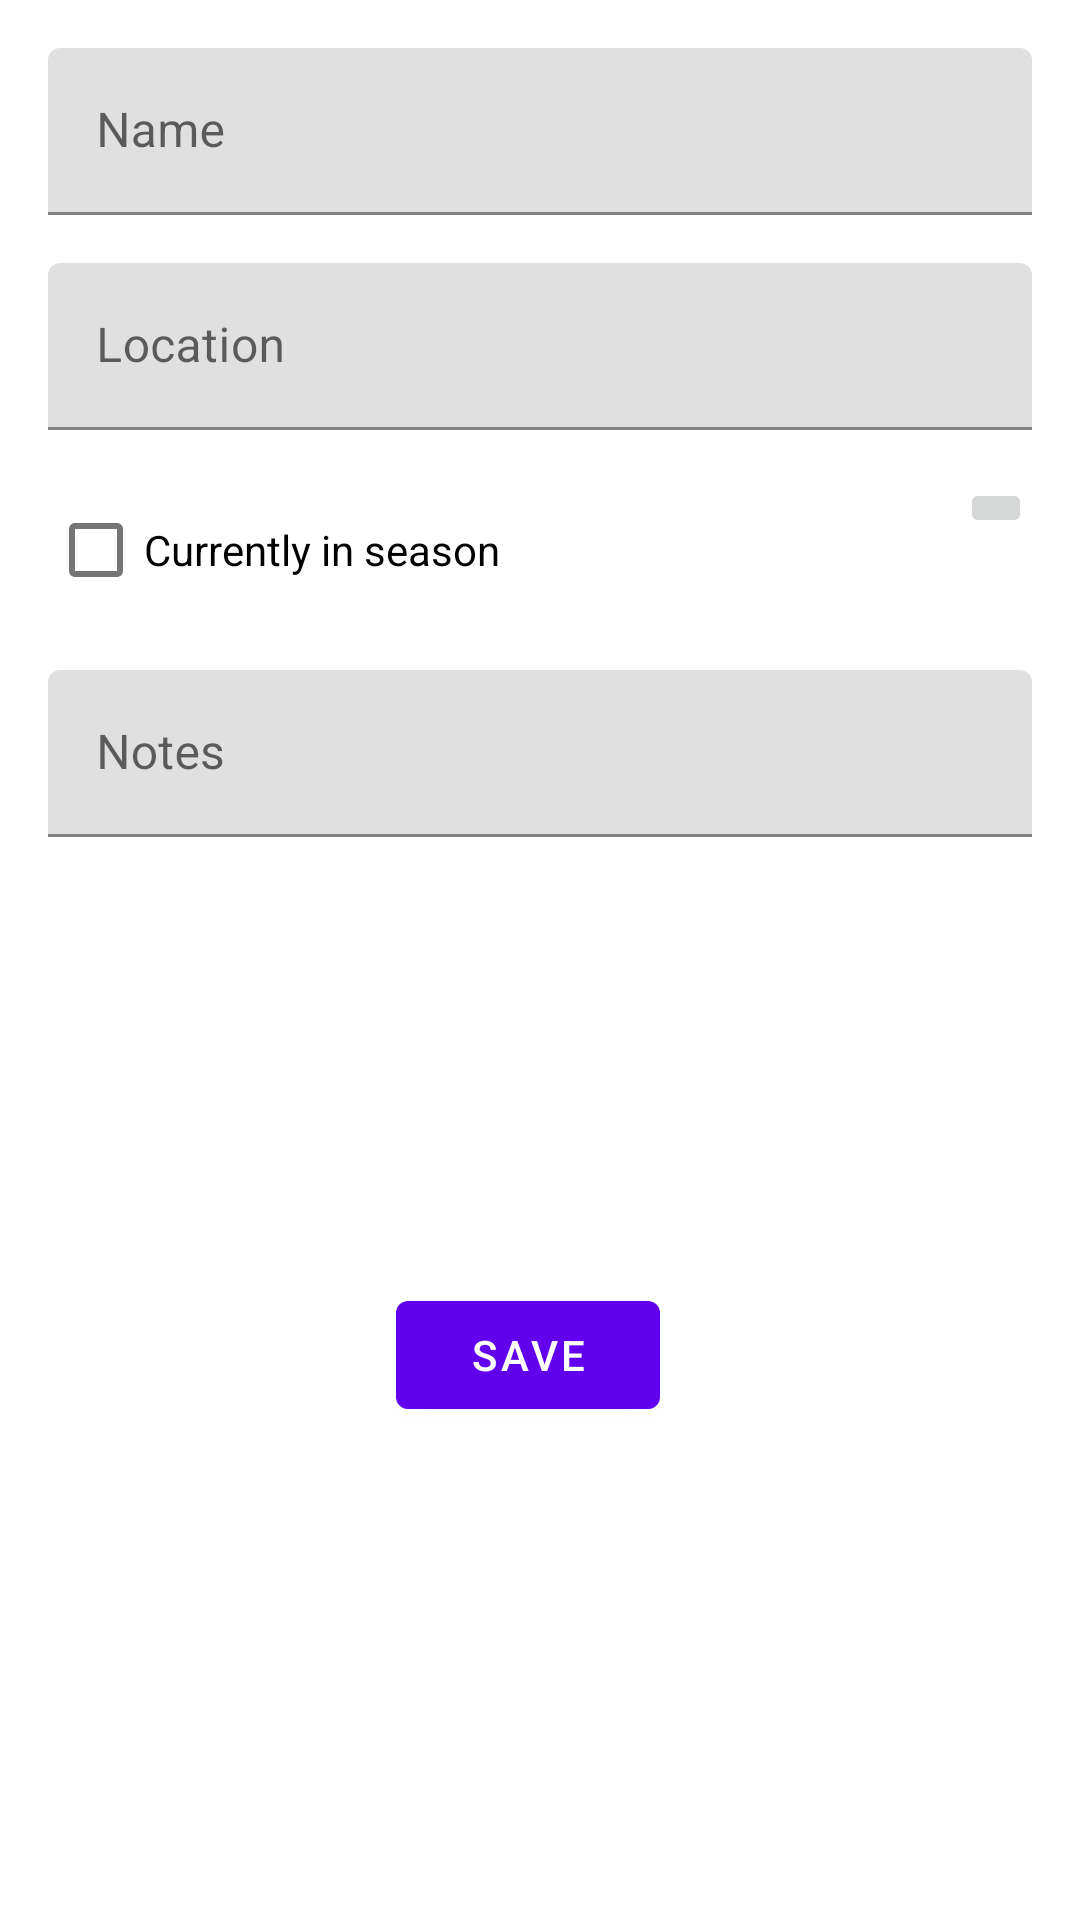

Here is an Android app screen rendered from its layout file. Give the layout XML and the strings, colors and styles it references.
<!-- AndroidManifest.xml: application theme Theme.Forage -->
<!-- res/layout/fragment_add_forageable.xml -->
<?xml version="1.0" encoding="utf-8"?>
<androidx.constraintlayout.widget.ConstraintLayout
    xmlns:android="http://schemas.android.com/apk/res/android"
    xmlns:app="http://schemas.android.com/apk/res-auto"
    xmlns:tools="http://schemas.android.com/tools"
    android:layout_width="match_parent"
    android:layout_height="match_parent"
    tools:context=".ui.AddForageableFragment"
    android:layout_margin="16dp"
    android:padding="16dp">

    <com.google.android.material.textfield.TextInputLayout
        android:id="@+id/name_label"
        android:layout_width="match_parent"
        android:layout_height="wrap_content"
        android:hint="@string/forageable_name"
        app:layout_constraintStart_toStartOf="parent"
        app:layout_constraintTop_toTopOf="parent">
        <com.google.android.material.textfield.TextInputEditText
            android:id="@+id/name_input"
            android:layout_width="match_parent"
            android:layout_height="match_parent"
            android:inputType="textAutoComplete"
            android:singleLine="true" />

    </com.google.android.material.textfield.TextInputLayout>

    <com.google.android.material.textfield.TextInputLayout
        android:id="@+id/location_address_label"
        android:layout_width="match_parent"
        android:layout_height="wrap_content"
        android:hint="@string/forageable_location"
        android:layout_marginTop="16dp"
        app:layout_constraintStart_toStartOf="parent"
        app:layout_constraintTop_toBottomOf="@id/name_label">

        <com.google.android.material.textfield.TextInputEditText
            android:id="@+id/location_address_input"
            android:layout_width="match_parent"
            android:layout_height="match_parent"
            android:inputType="textAutoComplete" />

    </com.google.android.material.textfield.TextInputLayout>

    <ImageButton
        android:visibility="visible"
        android:id="@+id/get_location_button"
        android:layout_width="wrap_content"
        android:layout_height="wrap_content"
        android:contentDescription="@string/get_my_location"
        android:src="@drawable/ic_my_location_black_8dp"
        android:textAlignment="center"
        android:textStyle="bold"
        android:textColor="@android:color/white"
        app:layout_constraintEnd_toEndOf="parent"
        app:layout_constraintTop_toTopOf="@id/in_season_checkbox"
        />

    <com.google.android.material.checkbox.MaterialCheckBox
        android:id="@+id/in_season_checkbox"
        android:layout_width="wrap_content"
        android:layout_height="wrap_content"
        android:layout_marginTop="16dp"
        android:text="@string/in_season"
        app:layout_constraintStart_toStartOf="parent"
        app:layout_constraintTop_toBottomOf="@id/location_address_label"/>

    <com.google.android.material.textfield.TextInputLayout
        android:id="@+id/notes_label"
        android:layout_width="match_parent"
        android:layout_height="wrap_content"
        android:hint="@string/notes"
        android:layout_marginTop="16dp"
        app:layout_constraintStart_toStartOf="parent"
        app:layout_constraintTop_toBottomOf="@id/in_season_checkbox">

        <com.google.android.material.textfield.TextInputEditText
            android:id="@+id/notes_input"
            android:layout_width="match_parent"
            android:layout_height="wrap_content"
            android:inputType="textMultiLine"
            android:maxLines="4" />

    </com.google.android.material.textfield.TextInputLayout>

    <LinearLayout
        android:layout_width="match_parent"
        android:layout_height="wrap_content"
        android:orientation="horizontal"
        app:layout_constraintTop_toBottomOf="@id/notes_label"
        app:layout_constraintBottom_toBottomOf="parent"
        app:layout_constraintStart_toStartOf="parent"
        app:layout_constraintEnd_toEndOf="parent"
        android:gravity="center">

        <com.google.android.material.button.MaterialButton
            android:id="@+id/save_btn"
            android:layout_width="wrap_content"
            android:layout_height="wrap_content"
            android:text="@string/save"
            android:layout_marginEnd="8dp" />

        <com.google.android.material.button.MaterialButton
            android:id="@+id/delete_btn"
            android:layout_width="wrap_content"
            android:layout_height="wrap_content"
            android:layout_marginStart="8dp"
            android:text="@string/delete"
            android:visibility="gone" />

    </LinearLayout>

</androidx.constraintlayout.widget.ConstraintLayout>
<!-- resources referenced by this layout -->
<resources>
  <string name="delete">Delete</string>
  <string name="forageable_location">Location</string>
  <string name="forageable_name">Name</string>
  <string name="in_season">Currently in season</string>
  <string name="notes">Notes</string>
  <string name="save">Save</string>
  <style name="Theme.Forage" parent="Theme.MaterialComponents.DayNight.DarkActionBar">
          
          <item name="colorPrimary">@color/purple_500</item>
          <item name="colorPrimaryVariant">@color/purple_700</item>
          <item name="colorOnPrimary">@color/white</item>
          
          <item name="colorSecondary">@color/teal_200</item>
          <item name="colorSecondaryVariant">@color/teal_700</item>
          <item name="colorOnSecondary">@color/black</item>
          
          <item name="android:statusBarColor">?attr/colorPrimaryVariant</item>
          
      </style>
  <!-- not gathered from this repository: default colours our renderer supplied (Android Studio template values) -->
  <color name="purple_500">#FF6200EE</color>
  <color name="purple_700">#FF3700B3</color>
  <color name="teal_200">#FF03DAC5</color>
  <color name="teal_700">#FF018786</color>
  <color name="black">#FF000000</color>
  <color name="white">#FFFFFFFF</color>
</resources>
